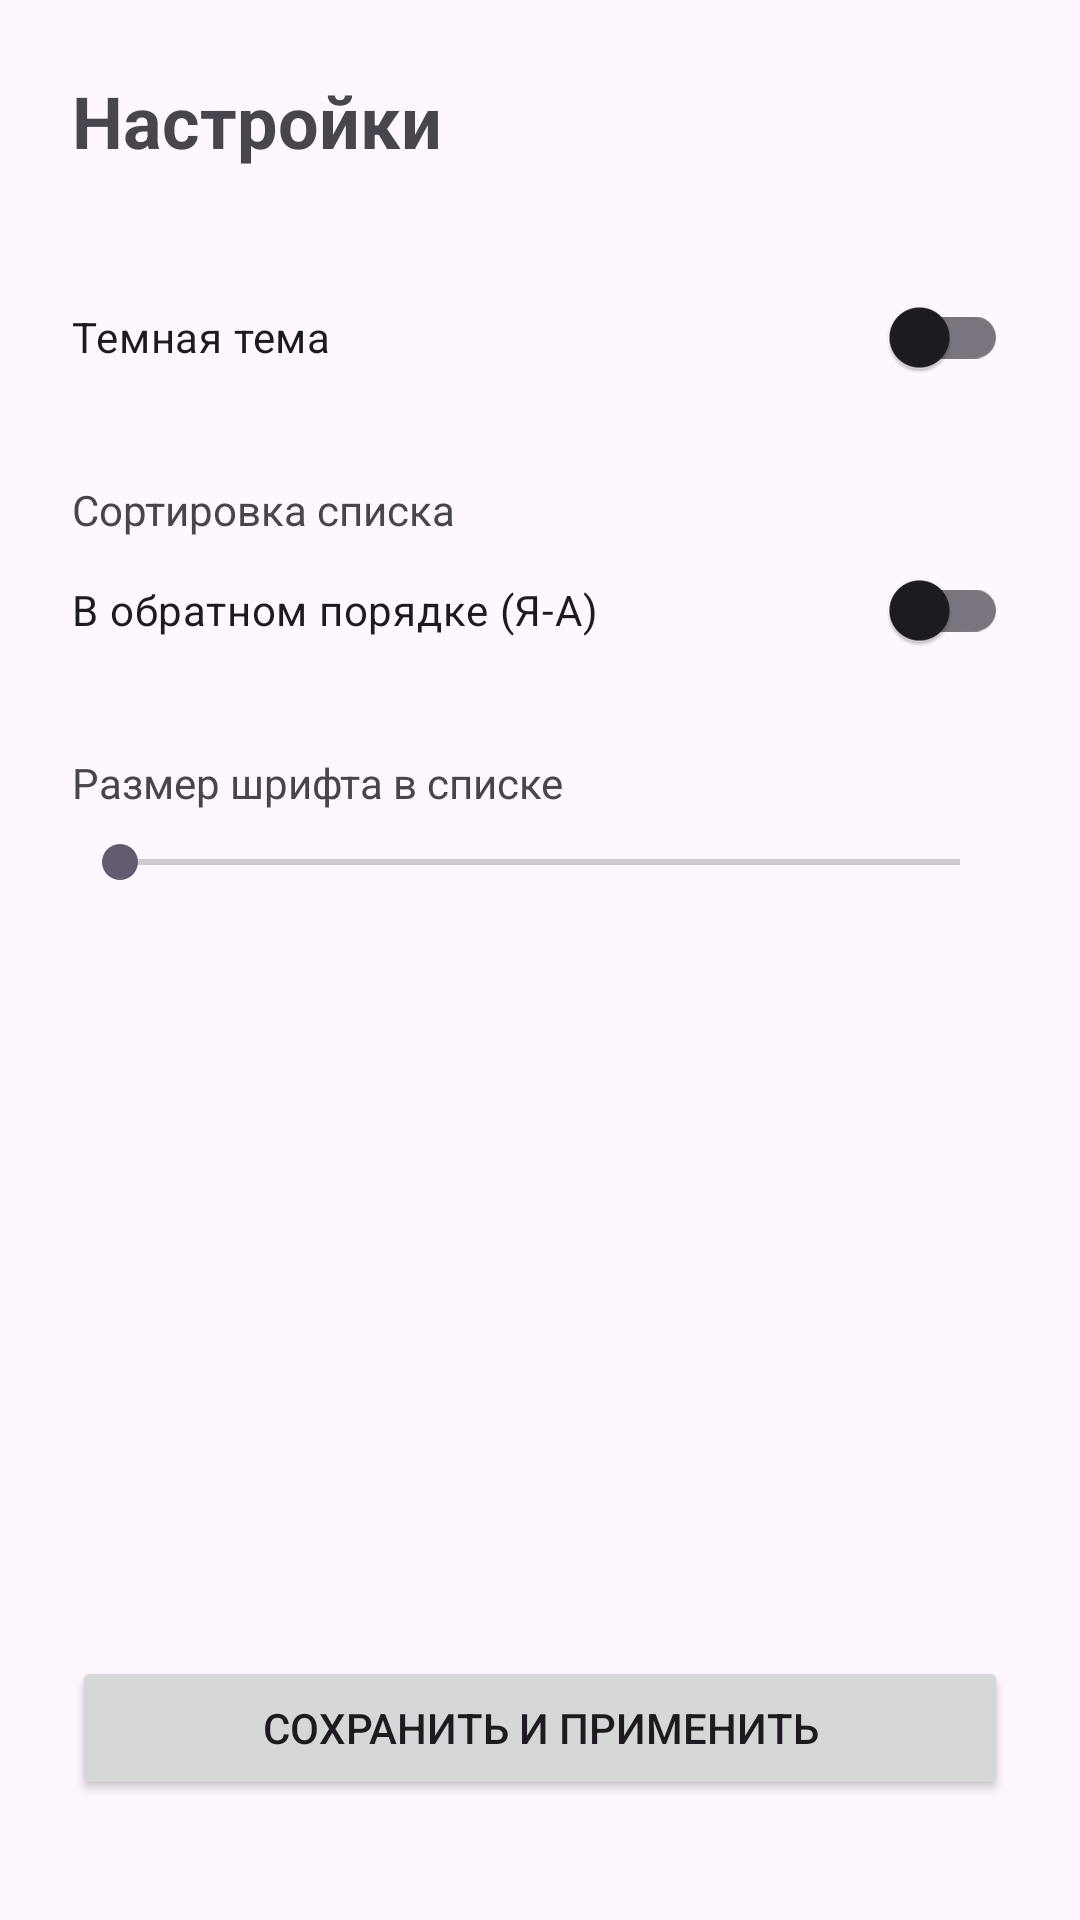

The Android layout XML behind this screen, and the referenced resources:
<!-- AndroidManifest.xml: application theme Theme.Labs -->
<!-- res/layout/activity_settings.xml -->
<?xml version="1.0" encoding="utf-8"?>
<androidx.constraintlayout.widget.ConstraintLayout xmlns:android="http://schemas.android.com/apk/res/android"
    xmlns:app="http://schemas.android.com/apk/res-auto"
    android:layout_width="match_parent"
    android:layout_height="match_parent"
    android:padding="24dp">

    <TextView
        android:id="@+id/tvSettingsTitle"
        android:layout_width="wrap_content"
        android:layout_height="wrap_content"
        android:text="Настройки"
        android:textSize="24sp"
        android:textStyle="bold"
        app:layout_constraintTop_toTopOf="parent"
        app:layout_constraintStart_toStartOf="parent" />

    <com.google.android.material.switchmaterial.SwitchMaterial
        android:id="@+id/switchTheme"
        android:layout_width="match_parent"
        android:layout_height="wrap_content"
        android:layout_marginTop="32dp"
        android:text="Темная тема"
        app:layout_constraintTop_toBottomOf="@id/tvSettingsTitle" />

    <TextView
        android:id="@+id/tvSortTitle"
        android:layout_width="wrap_content"
        android:layout_height="wrap_content"
        android:layout_marginTop="24dp"
        android:text="Сортировка списка"
        app:layout_constraintTop_toBottomOf="@id/switchTheme"
        app:layout_constraintStart_toStartOf="parent" />

    <com.google.android.material.switchmaterial.SwitchMaterial
        android:id="@+id/switchSortOrder"
        android:layout_width="match_parent"
        android:layout_height="wrap_content"
        android:text="В обратном порядке (Я-А)"
        app:layout_constraintTop_toBottomOf="@id/tvSortTitle" />

    <TextView
        android:id="@+id/tvSizeTitle"
        android:layout_width="wrap_content"
        android:layout_height="wrap_content"
        android:layout_marginTop="24dp"
        android:text="Размер шрифта в списке"
        app:layout_constraintTop_toBottomOf="@id/switchSortOrder"
        app:layout_constraintStart_toStartOf="parent" />

    
    <SeekBar
        android:id="@+id/seekBarTextSize"
        android:layout_width="0dp"
        android:layout_height="wrap_content"
        android:layout_marginTop="8dp"
        android:max="20"
        android:progress="0"
        app:layout_constraintEnd_toEndOf="parent"
        app:layout_constraintStart_toStartOf="parent"
        app:layout_constraintTop_toBottomOf="@id/tvSizeTitle" />

    <Button
        android:id="@+id/btnSaveSettings"
        android:layout_width="match_parent"
        android:layout_height="wrap_content"
        android:layout_marginBottom="16dp"
        android:text="Сохранить и применить"
        app:layout_constraintBottom_toBottomOf="parent" />

</androidx.constraintlayout.widget.ConstraintLayout>
<!-- resources referenced by this layout -->
<resources>
  <style name="Theme.Labs" parent="Theme.Material3.DayNight.NoActionBar">
          
          <item name="colorPrimary">@color/purple_500</item>
          <item name="colorOnPrimary">@color/white</item>
      </style>
  <color name="purple_500">#FF6200EE</color>
  <color name="white">#FFFFFFFF</color>
</resources>
